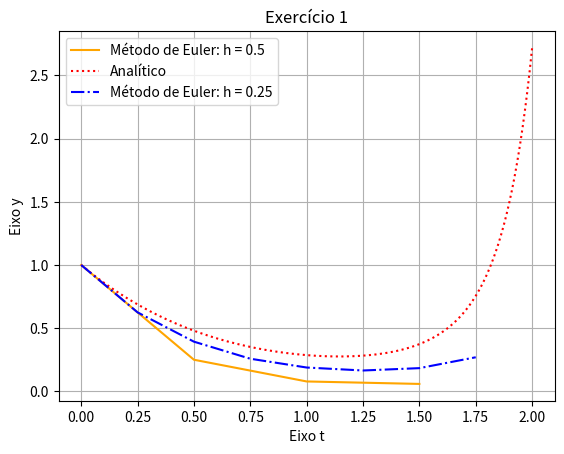

This chart was generated by the following Python code:
from numpy import exp, linspace
import matplotlib.pyplot as plt 


h = 0.5
t_final = 2
n = int(t_final/h)

# criando os arrays de zeros
t = [0 for _ in range(n)]
y = [0 for _ in range(n)]

#definindo condições iniciais
y[0] = 1
t[0] = 0

# método de Euler para h = 0.5
for k in range(1, n):
    t[k] = t[k-1] + h
    y[k] = y[k-1] + h*(y[k-1] * (t[k-1]**3 - 1.5))
# plot
plt.plot(t, y, color='orange', label = f'Método de Euler: h = 0.5')

# método de Euler para h = 0.25
# reconfigurando variáveis
h = 0.25
t_final = 2
n = int(t_final/h)
t = [0 for _ in range(n)]
y = [0 for _ in range(n)]
y[0] = 1
t[0] = 0
for i in range(1, n):
    t[i] = t[i-1] + h
    y[i] = y[i-1] + h*(y[i-1] * (t[i-1]**3 - 1.5))


# plotagem inteira
ta = linspace(t[0], t_final, 1000) # tempo para solução analítica
ya = exp(((ta**4 - 6*ta)/4)) # solução analítica
plt.xlabel('Eixo t')
plt.ylabel('Eixo y')
plt.title('Exercício 1')
plt.plot(ta, ya, color='red', label = 'Analítico', linestyle='dotted')
plt.plot(t, y, color='blue', label = 'Método de Euler: h = 0.25', linestyle='dashdot')
plt.legend(loc = 'upper left')
plt.grid()
plt.show()
